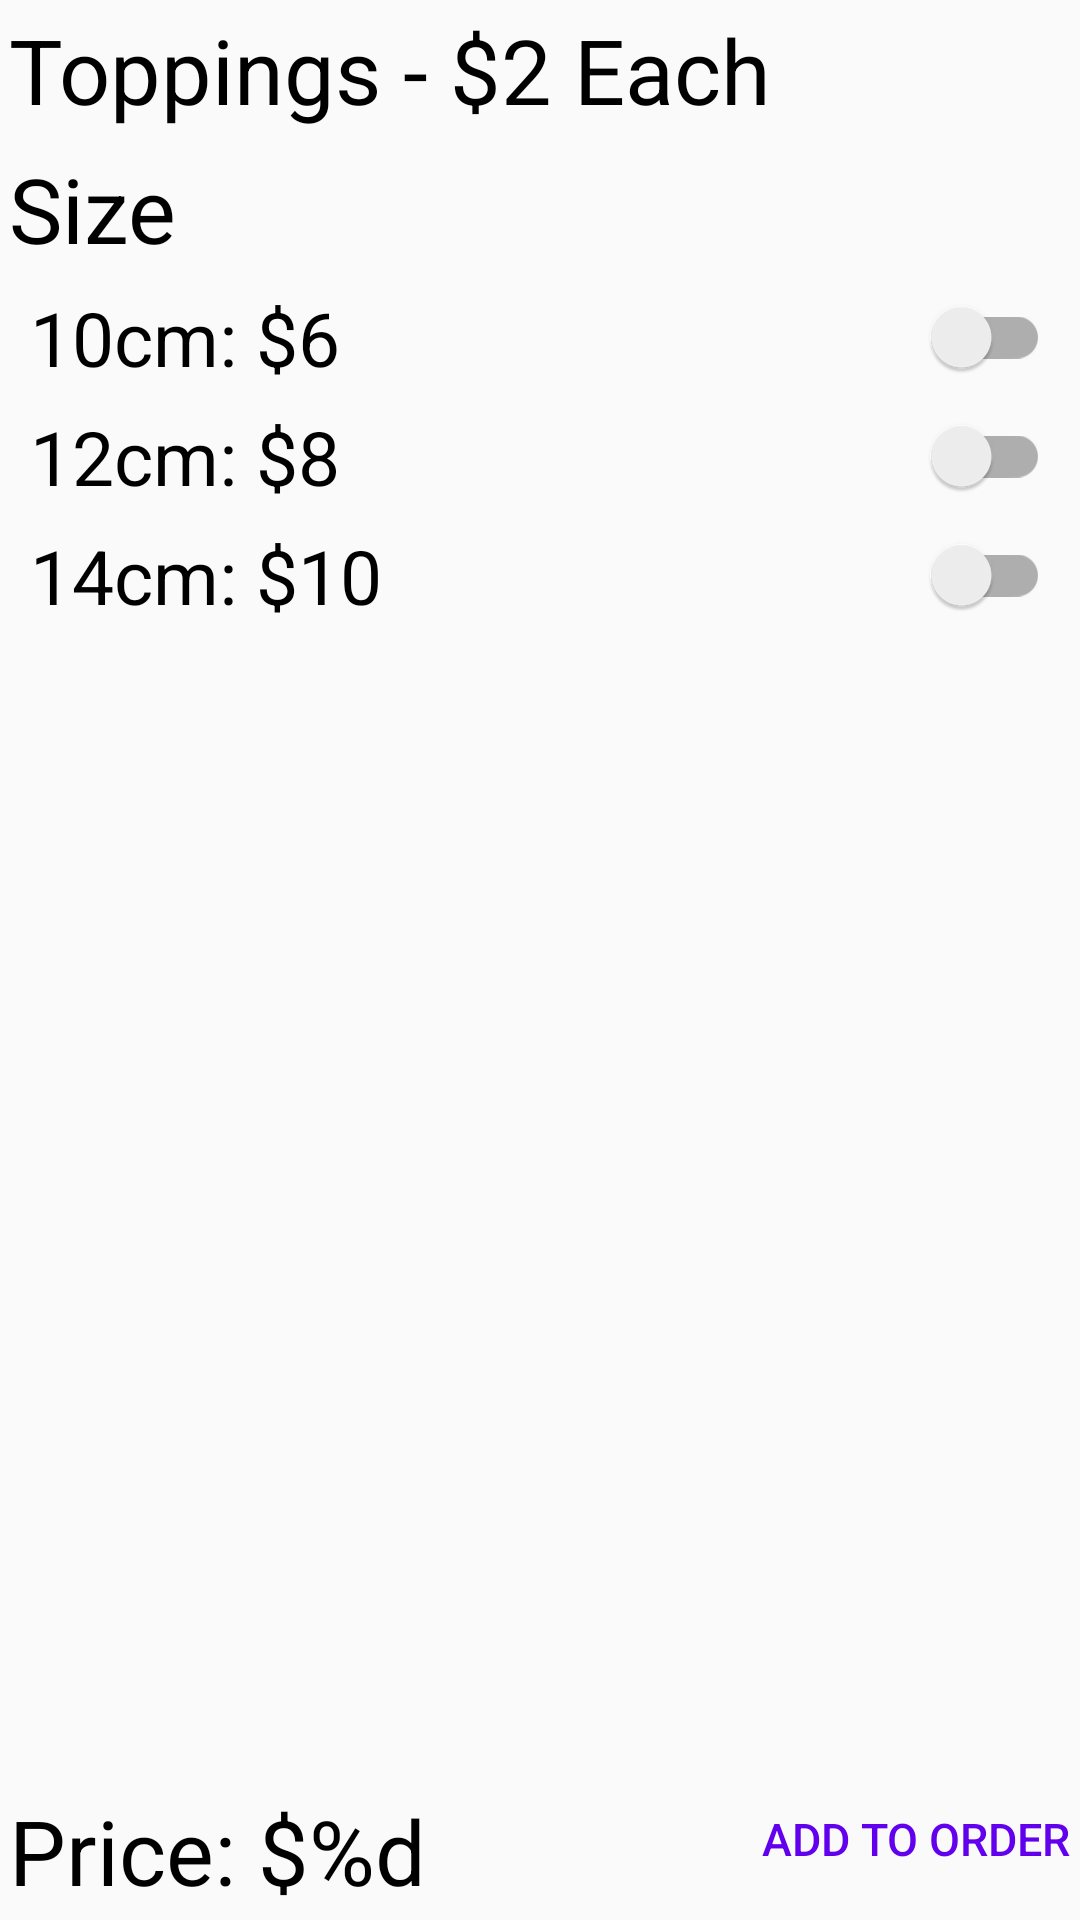

Reconstruct the res/layout file that produces this screen, plus the resources it refers to.
<!-- AndroidManifest.xml: application theme Theme.PizzaTime -->
<!-- res/layout/activity_create_order.xml -->
<?xml version="1.0" encoding="utf-8"?>
<androidx.constraintlayout.widget.ConstraintLayout xmlns:android="http://schemas.android.com/apk/res/android"
    xmlns:app="http://schemas.android.com/apk/res-auto"
    xmlns:tools="http://schemas.android.com/tools"
    android:layout_width="match_parent"
    android:layout_height="match_parent"
    android:orientation="vertical"
    tools:context=".MainActivity">

    
    <ScrollView
        android:layout_width="match_parent"
        android:layout_height="0dp"
        app:layout_constraintBottom_toTopOf="@id/txt_pizza"
        app:layout_constraintEnd_toEndOf="parent"
        app:layout_constraintStart_toStartOf="parent"
        app:layout_constraintTop_toTopOf="parent">

        <LinearLayout
            android:layout_width="match_parent"
            android:layout_height="wrap_content"
            android:orientation="vertical">

            <TextView
                android:id="@+id/txt_toppings"
                style="@style/txt_section_title"
                android:text="@string/toppings" />

            <androidx.recyclerview.widget.RecyclerView
                android:id="@+id/rcy_toppings"
                android:layout_width="match_parent"
                android:layout_height="wrap_content"
                app:layoutManager="LinearLayoutManager" />

            <TextView
                android:id="@+id/txt_size"
                style="@style/txt_section_title"
                android:text="@string/txt_size" />


            <androidx.appcompat.widget.SwitchCompat
                android:id="@+id/swt_small"
                style="@style/pizza_switch"
                android:text="@string/txt_small" />

            <androidx.appcompat.widget.SwitchCompat
                android:id="@+id/swt_medium"
                style="@style/pizza_switch"
                android:text="@string/txt_medium" />

            <androidx.appcompat.widget.SwitchCompat
                android:id="@+id/swt_large"
                style="@style/pizza_switch"
                android:text="@string/txt_large" />
        </LinearLayout>
    </ScrollView>

    <TextView
        android:id="@+id/txt_pizza"
        style="@style/txt_section_title"
        android:text=""
        app:layout_constraintStart_toStartOf="parent"
        app:layout_constraintEnd_toEndOf="parent"
        app:layout_constraintBottom_toTopOf="@id/txt_price"/>

    <TextView
        android:id="@+id/txt_price"
        style="@style/txt_section_title"
        android:text="@string/price_txt"
        app:layout_constraintBottom_toBottomOf="parent"
        app:layout_constraintEnd_toStartOf="@+id/btn_add_to_order"
        app:layout_constraintStart_toStartOf="parent" />
    <Button
        android:id="@+id/btn_add_to_order"
        android:text="@string/btn_add_to_order"
        app:layout_constraintBottom_toBottomOf="parent"
        app:layout_constraintEnd_toEndOf="parent"
        style="@style/btn_add_to_order" />
</androidx.constraintlayout.widget.ConstraintLayout>
<!-- resources referenced by this layout -->
<resources>
  <string name="btn_add_to_order">Add to Order</string>
  <string name="price_txt">Price: $%d</string>
  <string name="toppings">Toppings - $2 Each</string>
  <string name="txt_large">14cm: $10</string>
  <string name="txt_medium">12cm: $8</string>
  <string name="txt_size">Size</string>
  <string name="txt_small">10cm: $6</string>
  <style name="btn_add_to_order">
          <item name="android:layout_width">wrap_content</item>
          <item name="android:layout_height">wrap_content</item>
          <item name="android:background">@android:color/transparent</item>
          <item name="android:textColor">@color/purple_500</item>
          <item name="android:textSize">15sp</item>
          <item name="android:layout_marginEnd">3dp</item>
          <item name="android:layout_marginBottom">3dp</item>
      </style>
  <style name="pizza_switch">
          <item name="android:layout_width">match_parent</item>
          <item name="android:layout_height">wrap_content</item>
          <item name="android:layout_marginTop">3dp</item>
          <item name="android:layout_marginBottom">3dp</item>
          <item name="android:layout_marginStart">10dp</item>
          <item name="android:layout_marginEnd">10dp</item>
          <item name="android:textSize">25sp</item>
  
      </style>
  <style name="txt_section_title">
          <item name="android:layout_width">match_parent</item>
          <item name="android:layout_height">wrap_content</item>
          <item name="android:layout_margin">3dp</item>
          <item name="android:textSize">30sp</item>
          <item name="android:textColor">@color/black</item>
      </style>
  <style name="Theme.PizzaTime" parent="Theme.AppCompat.DayNight.NoActionBar">
          
          <item name="colorPrimary">@color/purple_500</item>
          <item name="colorPrimaryVariant">@color/purple_700</item>
          <item name="colorOnPrimary">@color/white</item>
          
          <item name="colorSecondary">@color/teal_200</item>
          <item name="colorSecondaryVariant">@color/teal_700</item>
          <item name="colorOnSecondary">@color/black</item>
          
          <item name="android:statusBarColor">?attr/colorPrimaryVariant</item>
          
      </style>
  <!-- not gathered from this repository: default colours our renderer supplied (Android Studio template values) -->
  <color name="purple_500">#FF6200EE</color>
  <color name="purple_700">#FF3700B3</color>
  <color name="teal_200">#FF03DAC5</color>
  <color name="teal_700">#FF018786</color>
  <color name="black">#FF000000</color>
  <color name="white">#FFFFFFFF</color>
</resources>
